6-way image classification set "split" from GitHub (Fattimm/atelier_prepa_donnees_images); label vocabulary: cardboard, glass, metal, paper, plastic, trash.

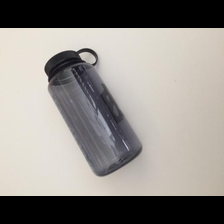
Label: plastic

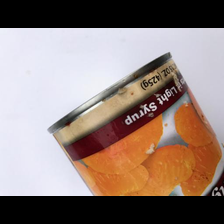
Label: metal

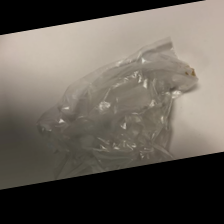
Label: trash

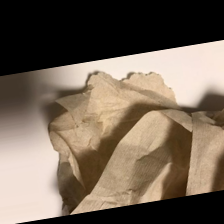
Label: trash

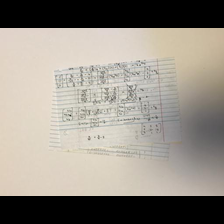
Label: paper

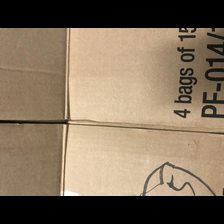
Label: cardboard
